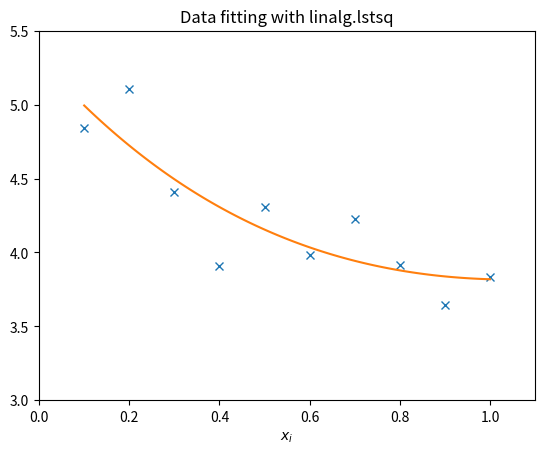

The script that saved this image:
import numpy as np
from scipy import linalg
import matplotlib.pyplot as plt

c1, c2 = 5.0, 2.0
i = np.r_[1:11]
xi = 0.1 * i
yi = c1 * np.exp(-xi) + c2 * xi
zi = yi + 0.05 * np.max(yi) * np.random.randn(len(yi))

A = np.c_[np.exp(-xi)[:, np.newaxis], xi[:, np.newaxis]]
c, resid, rank, sigma = linalg.lstsq(A, zi)

xi2 = np.r_[0.1:1.0:100j]
yi2 = c[0] * np.exp(-xi2) + c[1] * xi2

plt.plot(xi, zi, 'x', xi2, yi2)
plt.axis([0, 1.1, 3.0, 5.5])
plt.xlabel('$x_i$')
plt.title('Data fitting with linalg.lstsq')
plt.show()
